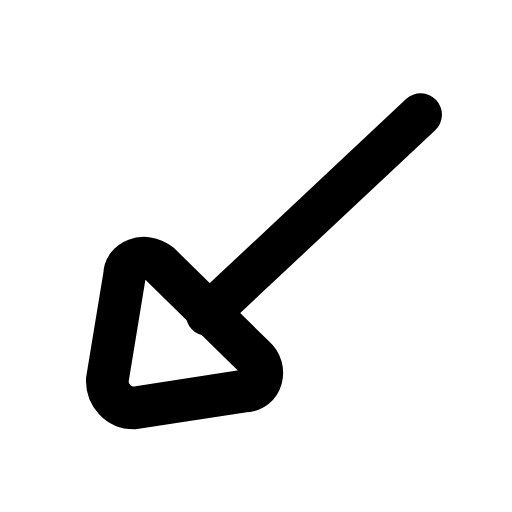
t = 0.00 s
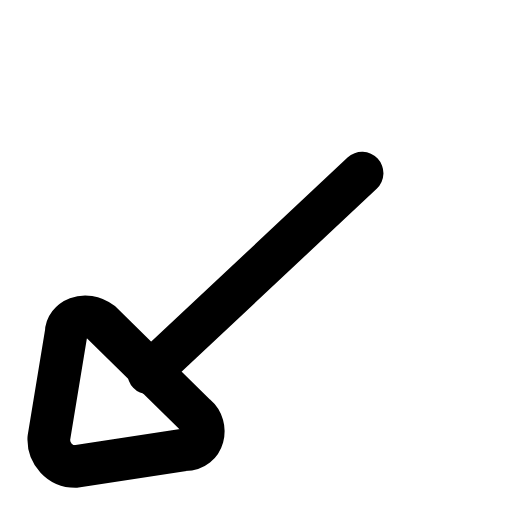
t = 0.22 s
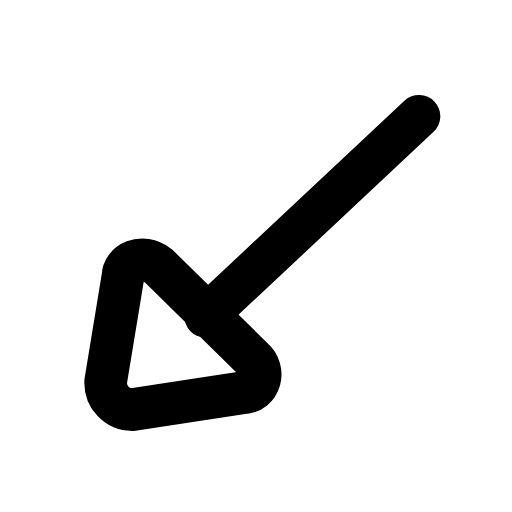
t = 0.44 s
t = 0.63 s: frame unchanged from t = 0.00 s, image omitted
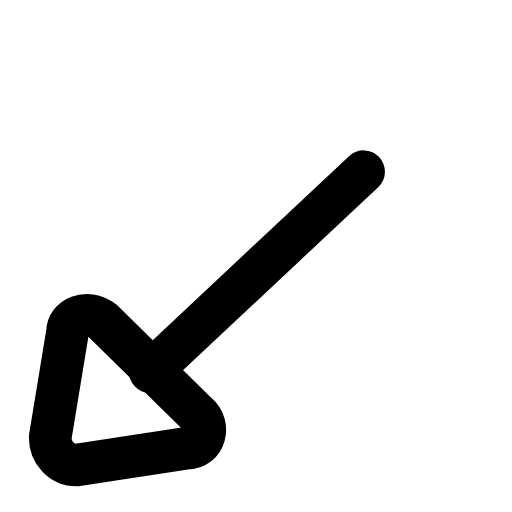
t = 0.88 s
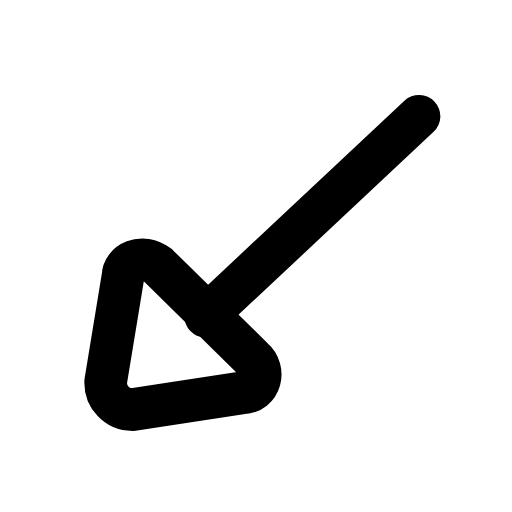
t = 1.07 s

The animated SVG that drew these frames (rendered in a browser with its animation timeline set to each time). Animation: 1 SMIL element (animateTransform=1); one cycle of 1.30 s, repeats indefinitely.

<svg xmlns="http://www.w3.org/2000/svg" width="24" height="24" viewBox="0 0 24 24" fill="none"><g transform="translate(-3.095 -3.063) scale(1.25)"><g><animateTransform attributeName="transform" type="translate" values="0 0;-2.2 2.2;0 0;0 0;-2.2 2.2;0 0;0 0" keyTimes="0;0.225;0.45;0.6;0.75;0.9;1" dur="1.3s" repeatCount="indefinite" calcMode="spline" keySplines="0.16 1 0.3 1;0.16 1 0.3 1;0.16 1 0.3 1;0.16 1 0.3 1;0.16 1 0.3 1;0.16 1 0.3 1"/><path stroke="currentColor" stroke-width="1.6" stroke-linecap="round" stroke-linejoin="round" fill="none" d="M6.5 16.7L7.15 12.75C7.15 12.25 7.85 11.88 8.47 12.35L12.03 15.85C12.5 16.25 12.33 17.12 11.61 17.12L7.5 17.75C6.9 17.75 6.5 17.25 6.5 16.75Z"></path><line stroke="currentColor" stroke-width="1.6" stroke-linecap="round" stroke-linejoin="round" fill="none" x1="10.25" y1="14.25" x2="18.25" y2="6.75"></line></g></g></svg>
